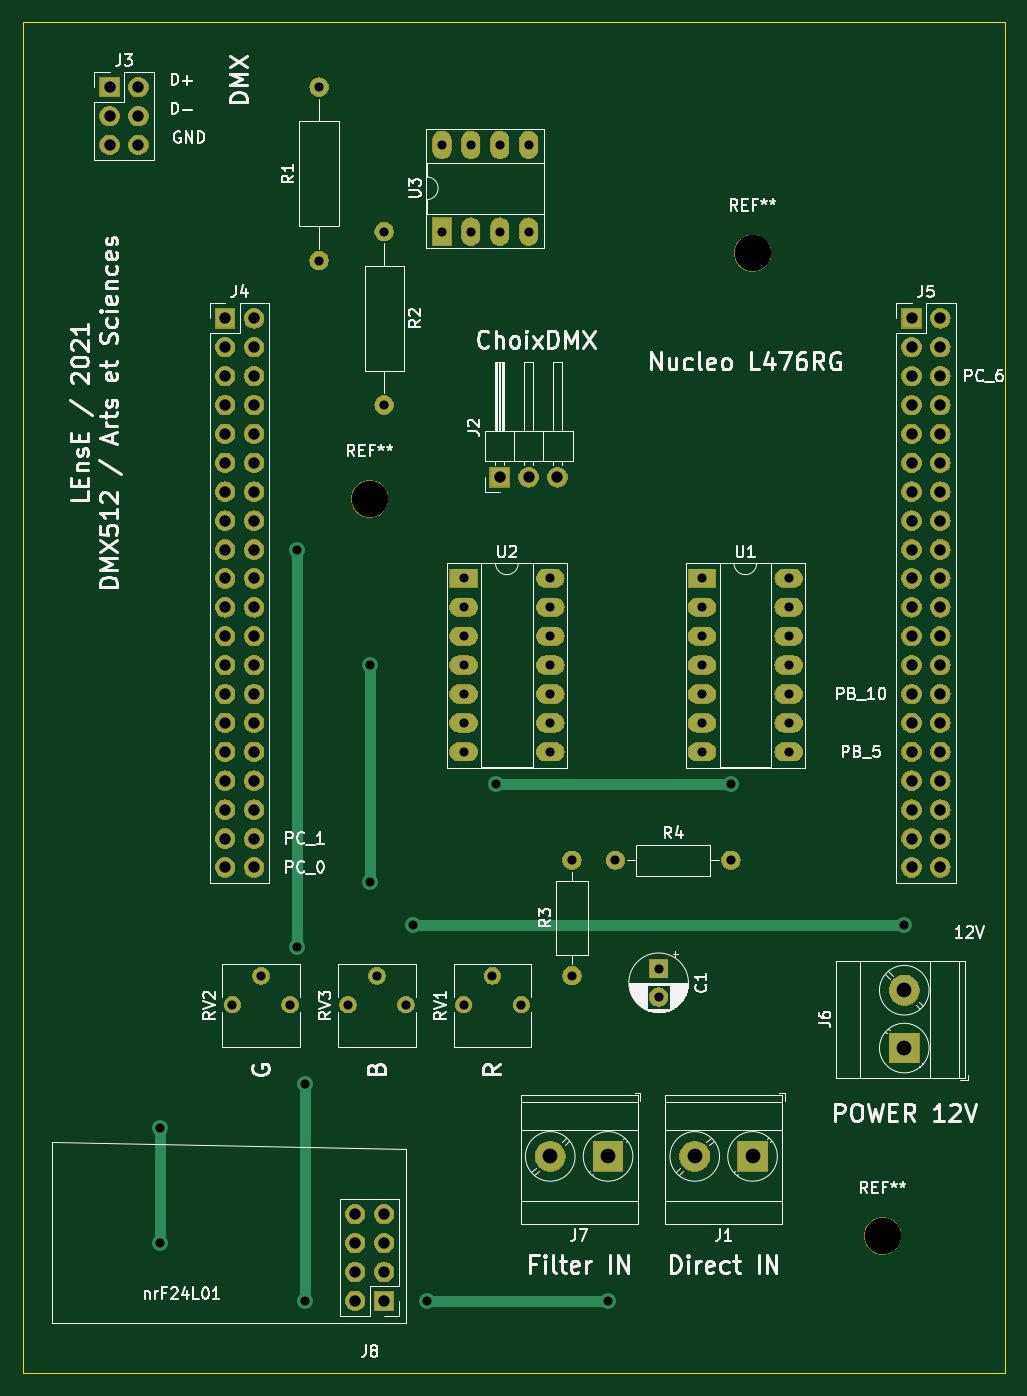
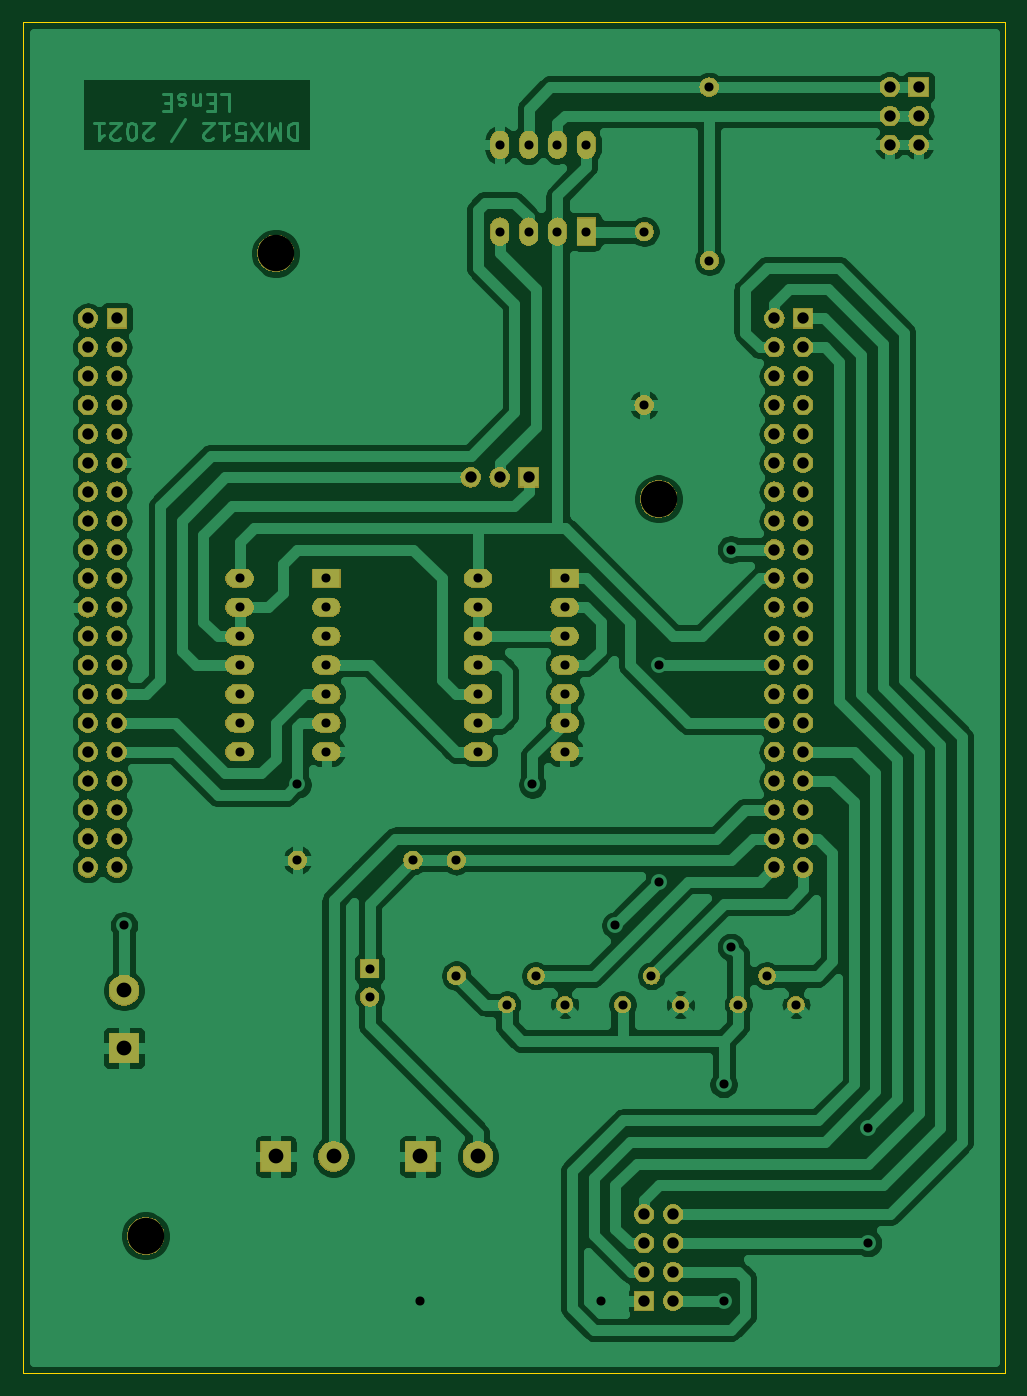
Circuit board: 10 layer files. Board 86.4 x 118.7 mm.
- bottom_copper: carteDmx512-B.Cu.gbr (155781 bytes)
- bottom_mask: carteDmx512-B.Mask.gbr (141136 bytes)
- paste: carteDmx512-B.Paste.gbr (458 bytes)
- bottom_silk: carteDmx512-B.SilkS.gbr (459 bytes)
- outline: carteDmx512-Edge.Cuts.gbr (659 bytes)
- top_copper: carteDmx512-F.Cu.gbr (11586 bytes)
- top_mask: carteDmx512-F.Mask.gbr (141136 bytes)
- paste: carteDmx512-F.Paste.gbr (458 bytes)
- top_silk: carteDmx512-F.SilkS.gbr (60699 bytes)
- drill: carteDmx512.drl (3004 bytes)

=== bottom_copper: carteDmx512-B.Cu.gbr (155781 bytes, source omitted) ===
=== bottom_mask: carteDmx512-B.Mask.gbr (141136 bytes, source omitted) ===
=== paste: carteDmx512-B.Paste.gbr ===
%TF.GenerationSoftware,KiCad,Pcbnew,(5.0.1)-4*%
%TF.CreationDate,2021-10-01T09:14:40+02:00*%
%TF.ProjectId,carteDmx512,6361727465446D783531322E6B696361,rev?*%
%TF.SameCoordinates,Original*%
%TF.FileFunction,Paste,Bot*%
%TF.FilePolarity,Positive*%
%FSLAX46Y46*%
G04 Gerber Fmt 4.6, Leading zero omitted, Abs format (unit mm)*
G04 Created by KiCad (PCBNEW (5.0.1)-4) date 01/10/2021 09:14:40*
%MOMM*%
%LPD*%
G01*
G04 APERTURE LIST*
G04 APERTURE END LIST*
M02*

=== bottom_silk: carteDmx512-B.SilkS.gbr ===
%TF.GenerationSoftware,KiCad,Pcbnew,(5.0.1)-4*%
%TF.CreationDate,2021-10-01T09:14:40+02:00*%
%TF.ProjectId,carteDmx512,6361727465446D783531322E6B696361,rev?*%
%TF.SameCoordinates,Original*%
%TF.FileFunction,Legend,Bot*%
%TF.FilePolarity,Positive*%
%FSLAX46Y46*%
G04 Gerber Fmt 4.6, Leading zero omitted, Abs format (unit mm)*
G04 Created by KiCad (PCBNEW (5.0.1)-4) date 01/10/2021 09:14:40*
%MOMM*%
%LPD*%
G01*
G04 APERTURE LIST*
G04 APERTURE END LIST*
M02*

=== outline: carteDmx512-Edge.Cuts.gbr ===
%TF.GenerationSoftware,KiCad,Pcbnew,(5.0.1)-4*%
%TF.CreationDate,2021-10-01T09:14:40+02:00*%
%TF.ProjectId,carteDmx512,6361727465446D783531322E6B696361,rev?*%
%TF.SameCoordinates,Original*%
%TF.FileFunction,Profile,NP*%
%FSLAX46Y46*%
G04 Gerber Fmt 4.6, Leading zero omitted, Abs format (unit mm)*
G04 Created by KiCad (PCBNEW (5.0.1)-4) date 01/10/2021 09:14:40*
%MOMM*%
%LPD*%
G01*
G04 APERTURE LIST*
%ADD10C,0.100000*%
G04 APERTURE END LIST*
D10*
X273685000Y-47625000D02*
X273685000Y-166370000D01*
X187325000Y-47625000D02*
X273685000Y-47625000D01*
X187325000Y-166370000D02*
X187325000Y-47625000D01*
X273685000Y-166370000D02*
X187325000Y-166370000D01*
M02*

=== top_copper: carteDmx512-F.Cu.gbr (11586 bytes, source omitted) ===
=== top_mask: carteDmx512-F.Mask.gbr (141136 bytes, source omitted) ===
=== paste: carteDmx512-F.Paste.gbr ===
%TF.GenerationSoftware,KiCad,Pcbnew,(5.0.1)-4*%
%TF.CreationDate,2021-10-01T09:14:40+02:00*%
%TF.ProjectId,carteDmx512,6361727465446D783531322E6B696361,rev?*%
%TF.SameCoordinates,Original*%
%TF.FileFunction,Paste,Top*%
%TF.FilePolarity,Positive*%
%FSLAX46Y46*%
G04 Gerber Fmt 4.6, Leading zero omitted, Abs format (unit mm)*
G04 Created by KiCad (PCBNEW (5.0.1)-4) date 01/10/2021 09:14:40*
%MOMM*%
%LPD*%
G01*
G04 APERTURE LIST*
G04 APERTURE END LIST*
M02*

=== top_silk: carteDmx512-F.SilkS.gbr (60699 bytes, source omitted) ===
=== drill: carteDmx512.drl ===
M48
;DRILL file {KiCad (5.0.1)-4} date 01/10/2021 09:14:42
;FORMAT={-:-/ absolute / metric / decimal}
FMAT,2
METRIC,TZ
T1C0.800
T2C1.000
T3C1.300
T4C3.200
%
G90
G05
M71
T1
X199.39Y-144.78
X199.39Y-154.94
X211.455Y-93.98
X211.455Y-128.905
X212.09Y-140.97
X212.09Y-160.02
X217.805Y-104.14
X217.805Y-123.19
X221.615Y-127.
X222.885Y-160.02
X228.917Y-114.618
X238.76Y-160.02
X249.555Y-114.618
X264.795Y-127.
X243.205Y-130.81
X243.205Y-133.31
X226.06Y-96.52
X226.06Y-99.06
X226.06Y-101.6
X226.06Y-104.14
X226.06Y-106.68
X226.06Y-109.22
X226.06Y-111.76
X233.68Y-96.52
X233.68Y-99.06
X233.68Y-101.6
X233.68Y-104.14
X233.68Y-106.68
X233.68Y-109.22
X233.68Y-111.76
X215.9Y-133.985
X218.44Y-131.445
X220.98Y-133.985
X205.74Y-133.985
X208.28Y-131.445
X210.82Y-133.985
X247.015Y-96.52
X247.015Y-99.06
X247.015Y-101.6
X247.015Y-104.14
X247.015Y-106.68
X247.015Y-109.22
X247.015Y-111.76
X254.635Y-96.52
X254.635Y-99.06
X254.635Y-101.6
X254.635Y-104.14
X254.635Y-106.68
X254.635Y-109.22
X254.635Y-111.76
X239.395Y-121.285
X249.555Y-121.285
X226.06Y-133.985
X228.6Y-131.445
X231.14Y-133.985
X219.075Y-66.04
X219.075Y-81.28
X235.585Y-121.285
X235.585Y-131.445
X213.36Y-53.34
X213.36Y-68.58
X224.155Y-58.42
X224.155Y-66.04
X226.695Y-58.42
X226.695Y-66.04
X229.235Y-58.42
X229.235Y-66.04
X231.775Y-58.42
X231.775Y-66.04
T2
X229.235Y-87.63
X231.775Y-87.63
X234.315Y-87.63
X265.43Y-73.66
X265.43Y-76.2
X265.43Y-78.74
X265.43Y-81.28
X265.43Y-83.82
X265.43Y-86.36
X265.43Y-88.9
X265.43Y-91.44
X265.43Y-93.98
X265.43Y-96.52
X265.43Y-99.06
X265.43Y-101.6
X265.43Y-104.14
X265.43Y-106.68
X265.43Y-109.22
X265.43Y-111.76
X265.43Y-114.3
X265.43Y-116.84
X265.43Y-119.38
X265.43Y-121.92
X267.97Y-73.66
X267.97Y-76.2
X267.97Y-78.74
X267.97Y-81.28
X267.97Y-83.82
X267.97Y-86.36
X267.97Y-88.9
X267.97Y-91.44
X267.97Y-93.98
X267.97Y-96.52
X267.97Y-99.06
X267.97Y-101.6
X267.97Y-104.14
X267.97Y-106.68
X267.97Y-109.22
X267.97Y-111.76
X267.97Y-114.3
X267.97Y-116.84
X267.97Y-119.38
X267.97Y-121.92
X216.535Y-152.4
X216.535Y-154.94
X216.535Y-157.48
X216.535Y-160.02
X219.075Y-152.4
X219.075Y-154.94
X219.075Y-157.48
X219.075Y-160.02
X194.945Y-53.34
X194.945Y-55.88
X194.945Y-58.42
X197.485Y-53.34
X197.485Y-55.88
X197.485Y-58.42
X205.105Y-73.66
X205.105Y-76.2
X205.105Y-78.74
X205.105Y-81.28
X205.105Y-83.82
X205.105Y-86.36
X205.105Y-88.9
X205.105Y-91.44
X205.105Y-93.98
X205.105Y-96.52
X205.105Y-99.06
X205.105Y-101.6
X205.105Y-104.14
X205.105Y-106.68
X205.105Y-109.22
X205.105Y-111.76
X205.105Y-114.3
X205.105Y-116.84
X205.105Y-119.38
X205.105Y-121.92
X207.645Y-73.66
X207.645Y-76.2
X207.645Y-78.74
X207.645Y-81.28
X207.645Y-83.82
X207.645Y-86.36
X207.645Y-88.9
X207.645Y-91.44
X207.645Y-93.98
X207.645Y-96.52
X207.645Y-99.06
X207.645Y-101.6
X207.645Y-104.14
X207.645Y-106.68
X207.645Y-109.22
X207.645Y-111.76
X207.645Y-114.3
X207.645Y-116.84
X207.645Y-119.38
X207.645Y-121.92
T3
X246.38Y-147.32
X251.46Y-147.32
X264.795Y-132.715
X264.795Y-137.795
X233.68Y-147.32
X238.76Y-147.32
T4
X262.89Y-154.305
X217.805Y-89.535
X251.46Y-67.945
T0
M30

